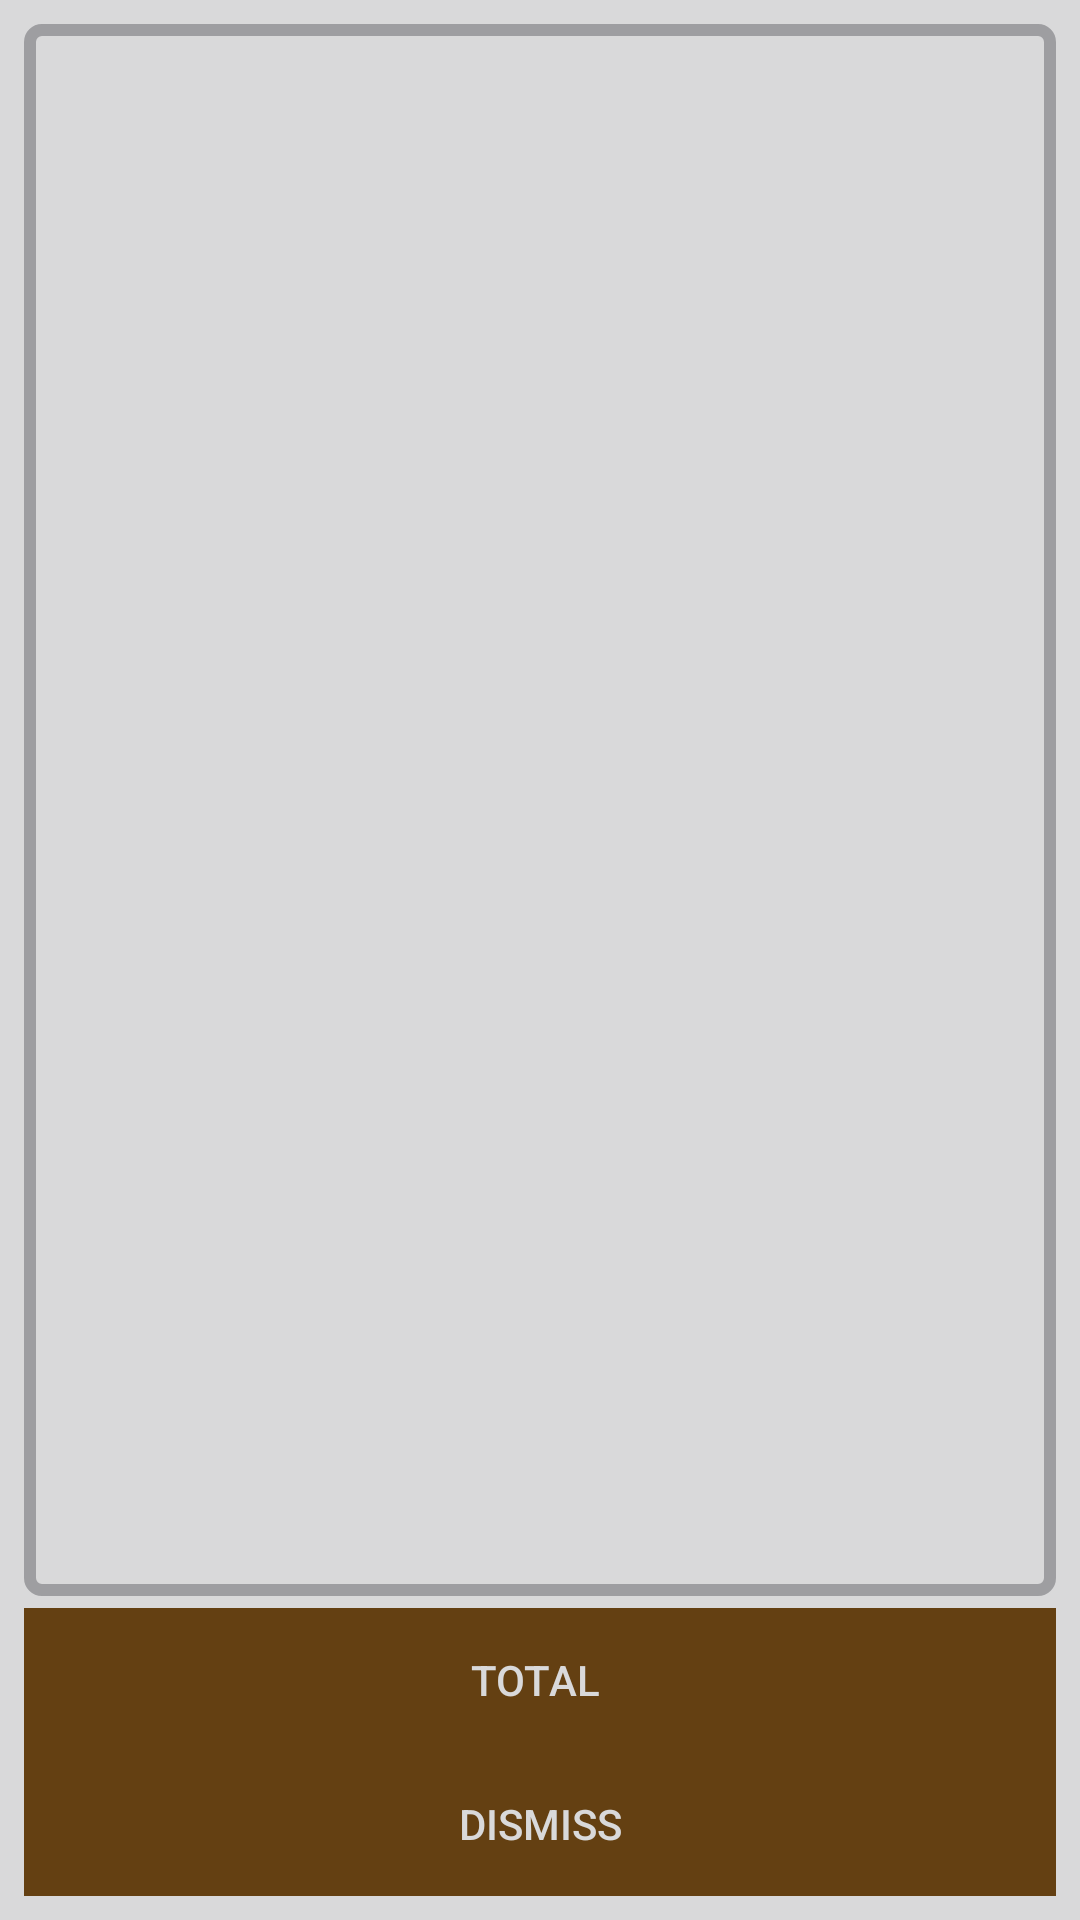

Reconstruct the res/layout file that produces this screen, plus the resources it refers to.
<!-- AndroidManifest.xml: application theme AppTheme -->
<!-- res/layout/dialog_detail_order.xml -->
<?xml version="1.0" encoding="utf-8"?>
<RelativeLayout xmlns:android="http://schemas.android.com/apk/res/android"
    android:layout_width="match_parent"
    android:background="@color/splash"
    android:padding="@dimen/eight_dp"
    android:layout_height="wrap_content">

    <ListView
        android:id="@+id/lv_orderdetail"
        android:layout_width="match_parent"
        android:layout_height="match_parent"
        android:layout_marginBottom="100dp"
        android:background="@drawable/frame_back_thick"
        android:padding="2dp" />

    <LinearLayout
        android:layout_width="match_parent"
        android:layout_height="wrap_content"
        android:layout_alignParentBottom="true"
        android:orientation="vertical"
        android:weightSum="2">

        <Button
            android:id="@+id/btn_total_pay"
            android:layout_width="match_parent"
            android:layout_height="0dp"
            android:layout_weight="1"
            android:background="@color/colorPrimaryDark"
            android:text="total "
            android:textColor="@color/splash" />

        <Button
            android:id="@+id/btn_dele_order_counter"
            android:visibility="gone"
            android:layout_width="match_parent"
            android:layout_height="0dp"
            android:layout_weight="1"
            android:background="@color/colorPrimaryDark"
            android:text="delete order"
            android:textColor="@color/splash" />

        <Button
            android:id="@+id/btn_dismiss"
            android:layout_width="match_parent"
            android:layout_height="0dp"
            android:layout_weight="1"
            android:background="@color/colorPrimaryDark"
            android:text="dismiss"
            android:textColor="@color/splash" />
    </LinearLayout>

</RelativeLayout>
<!-- resources referenced by this layout -->
<resources>
  <color name="colorPrimaryDark">#644012</color>
  <color name="splash">#d9d9da</color>
  <dimen name="eight_dp">8dp</dimen>
  <!-- drawable frame_back_thick (drawable) -->
  <?xml version="1.0" encoding="utf-8"?>
  <selector xmlns:android="http://schemas.android.com/apk/res/android">
  
      <item>
          <shape android:shape="rectangle">
              <solid android:color="@color/transparent"/>
              <corners android:radius="4dp"/>
              <stroke
                  android:width="4dp"
                  android:color="@color/light_grey"
                  />
          </shape>
      </item>
  
  </selector>
  <style name="AppTheme" parent="Theme.MaterialComponents.DayNight.DarkActionBar">
          
          <item name="colorPrimary">@color/colorPrimary</item>
          <item name="colorPrimaryDark">@color/colorPrimaryDark</item>
          <item name="colorAccent">@color/colorAccent</item>
      </style>
  <color name="transparent">#00000000</color>
  <color name="light_grey">#FF9E9EA1</color>
  <color name="colorPrimary">#8D5520</color>
  <color name="colorAccent">#2C33C0</color>
</resources>
